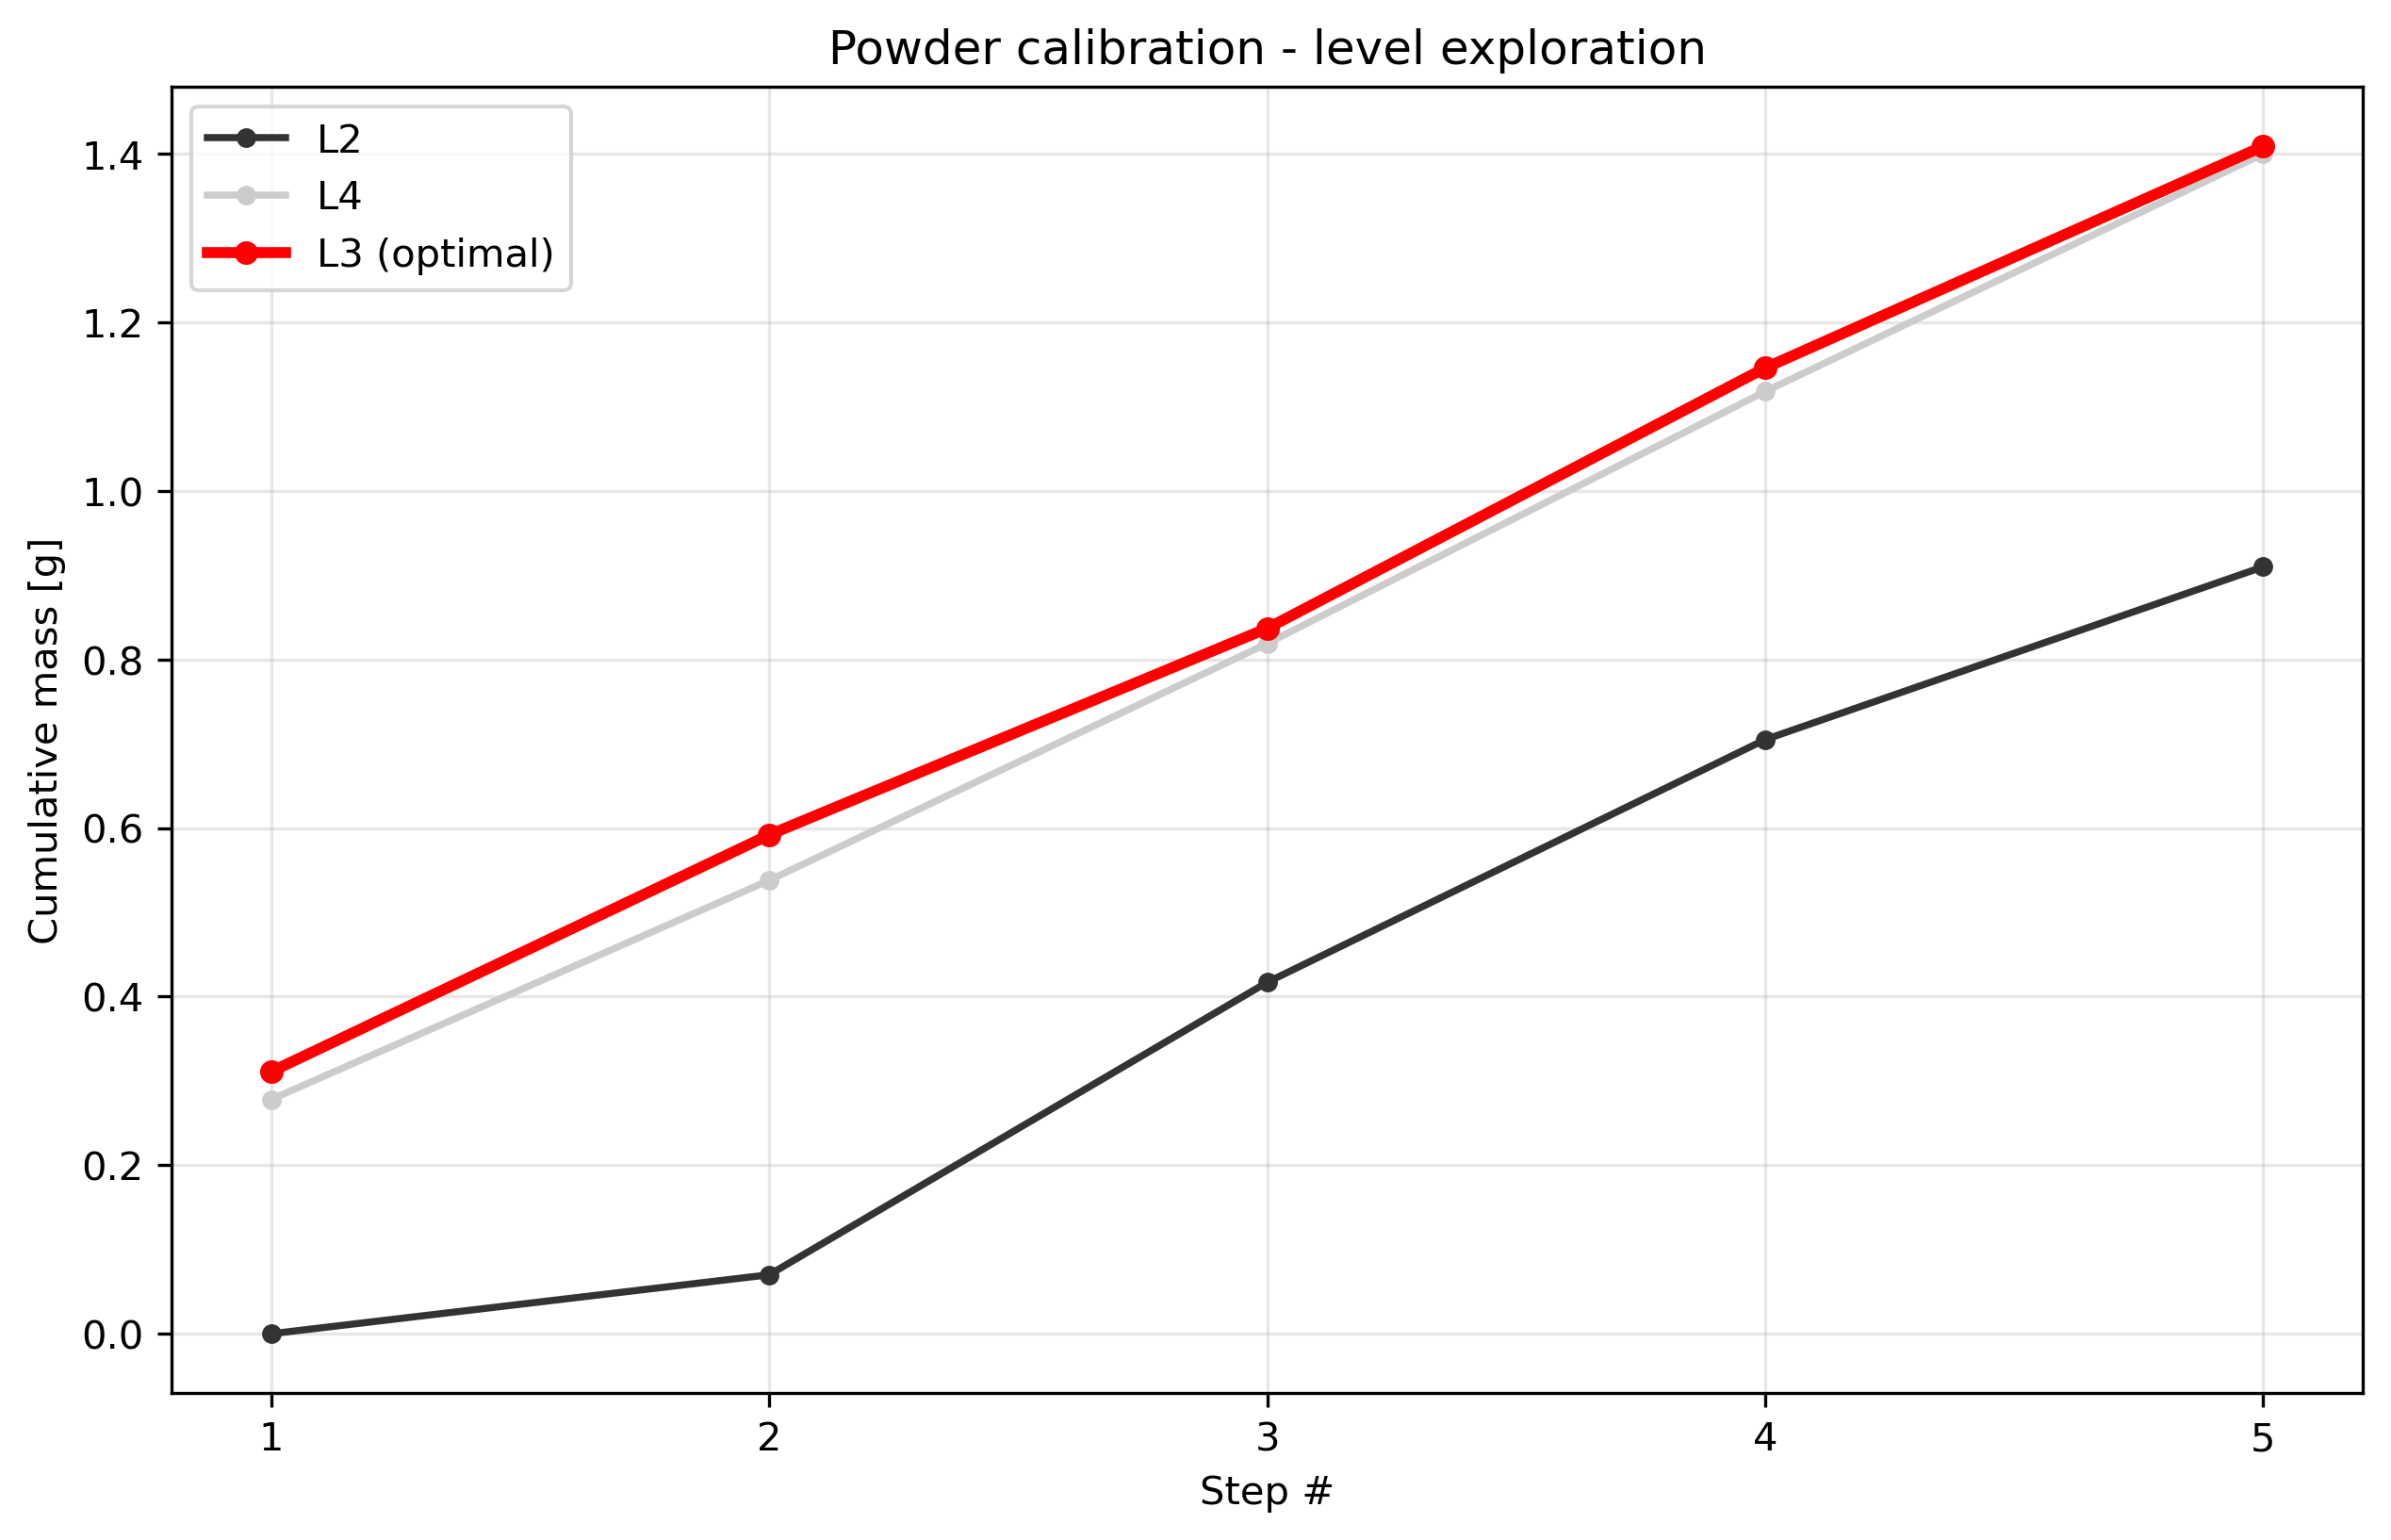

Data behind this chart, as committed beside it:
condition, step_index, cumulative_mass_g, per_step_mass_g, success
level2_t1.0, 1, 0.000000, 0.000000, False
level2_t1.0, 2, 0.07, 0.07, True
level2_t1.0, 3, 0.417, 0.347, True
level2_t1.0, 4, 0.705, 0.288, True
level2_t1.0, 5, 0.91, 0.205, True
level3_t1.0, 1, 0.311, 0.311, True
level3_t1.0, 2, 0.592, 0.281, True
level3_t1.0, 3, 0.837, 0.245, True
level3_t1.0, 4, 1.146, 0.309, True
level3_t1.0, 5, 1.409, 0.263, True
level4_t1.0, 1, 0.278, 0.278, True
level4_t1.0, 2, 0.538, 0.26, True
level4_t1.0, 3, 0.819, 0.281, True
level4_t1.0, 4, 1.118, 0.299, True
level4_t1.0, 5, 1.4, 0.282, True
